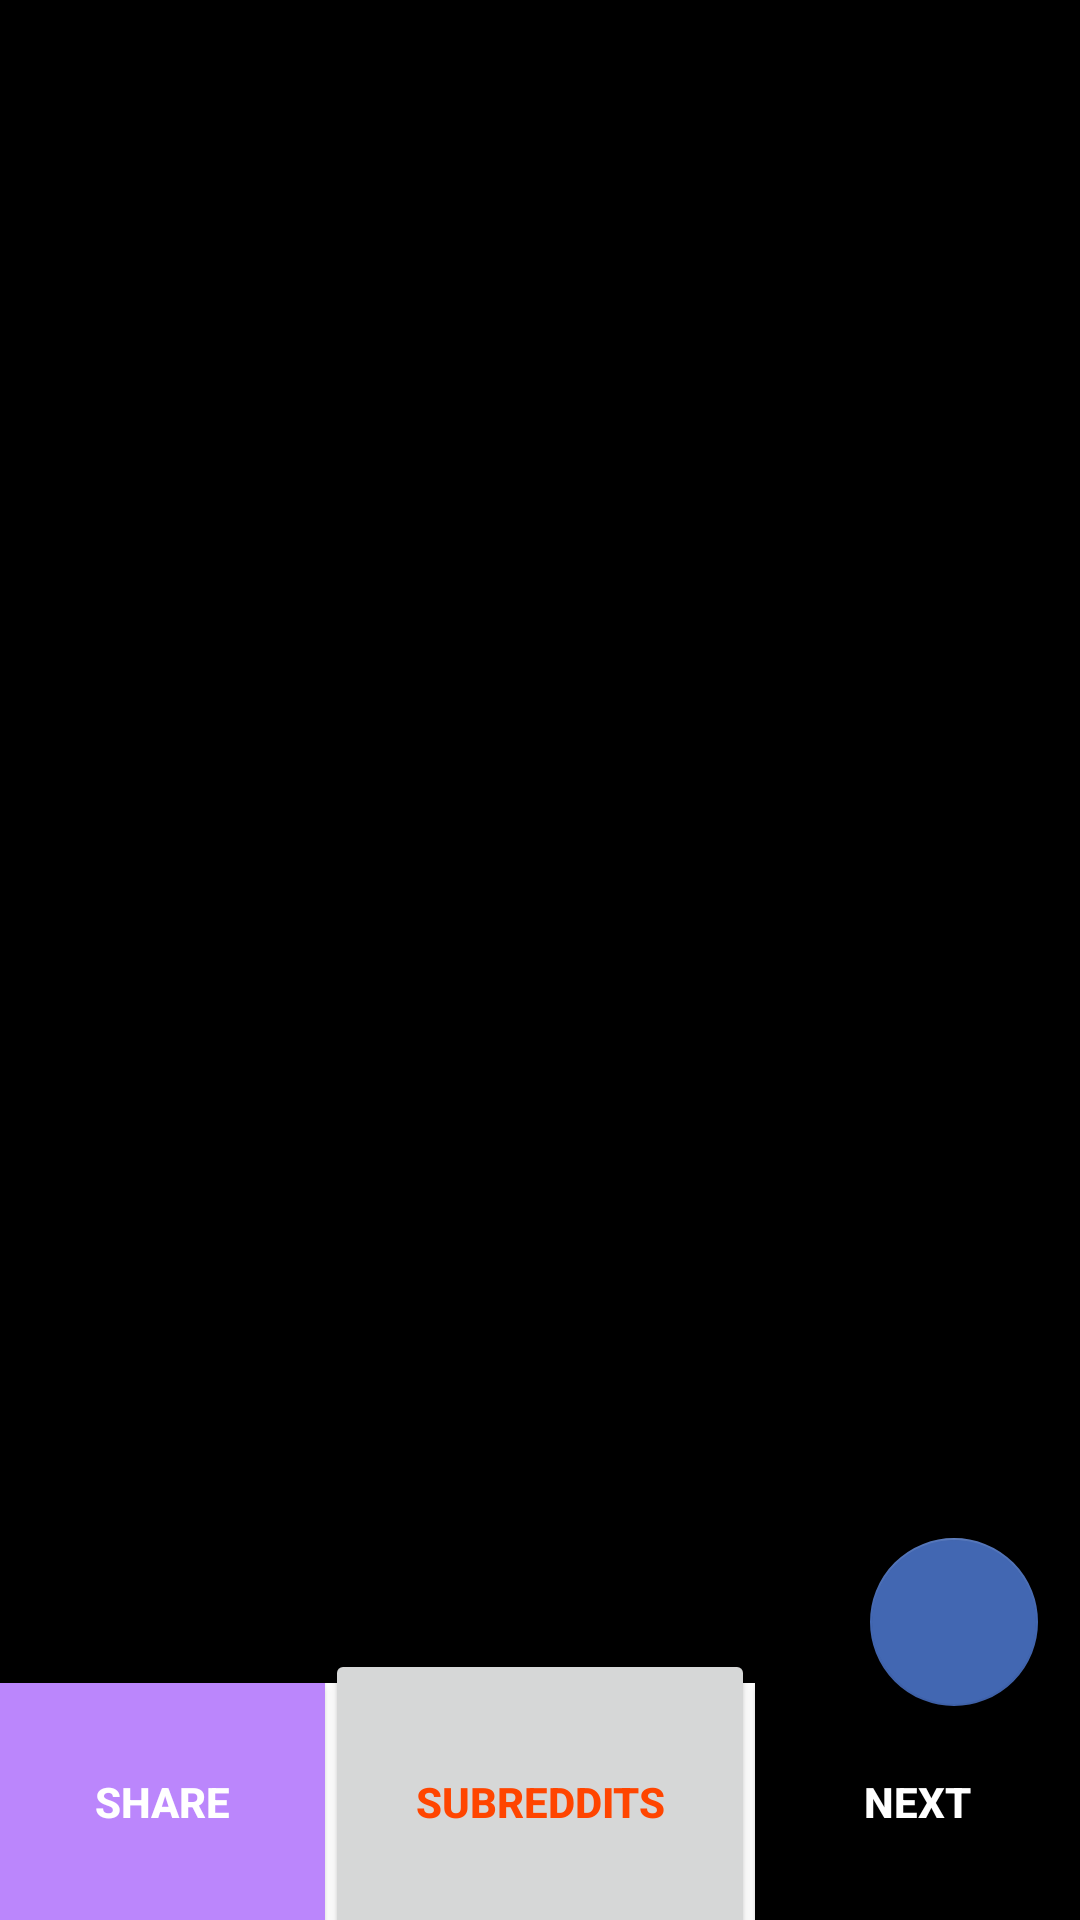

Reconstruct the res/layout file that produces this screen, plus the resources it refers to.
<!-- AndroidManifest.xml: application theme Theme.Memesh -->
<!-- res/layout/activity_main.xml -->
<?xml version="1.0" encoding="utf-8"?>
<androidx.constraintlayout.widget.ConstraintLayout xmlns:android="http://schemas.android.com/apk/res/android"
    xmlns:app="http://schemas.android.com/apk/res-auto"
    xmlns:tools="http://schemas.android.com/tools"
    android:layout_width="match_parent"
    android:layout_height="match_parent"
    tools:context=".MainActivity"
    >

    <ImageView
        android:id="@+id/imageView"
        android:layout_width="0dp"
        android:layout_height="0dp"
        app:layout_constraintBottom_toTopOf="@id/button"
        app:layout_constraintLeft_toLeftOf="parent"
        app:layout_constraintRight_toRightOf="parent"
        app:layout_constraintTop_toTopOf="parent"
        tools:srcCompat="@tools:sample/avatars"
        android:background="@color/black"

        />
    <ProgressBar
        android:layout_width="wrap_content"
        android:layout_height="wrap_content"
        android:id="@+id/progressBar"
        app:layout_constraintRight_toRightOf="@+id/imageView"
        app:layout_constraintLeft_toLeftOf="@+id/imageView"
        app:layout_constraintBottom_toBottomOf="@+id/imageView"
        app:layout_constraintTop_toTopOf="@id/imageView"
        />

    <Button
        android:id="@+id/button"
        android:layout_width="0dp"
        android:layout_height="wrap_content"
        android:padding="30dp"
        android:text="Share"
        android:textColor="@color/white"
        android:textStyle="bold"

        app:layout_constraintBottom_toBottomOf="parent"
        app:layout_constraintLeft_toLeftOf="parent"
        android:onClick="shareMeme"
android:background="@color/purple_200"
        app:layout_constraintRight_toLeftOf="@+id/subReddit" />

    <Button
        android:id="@+id/button2"
        android:layout_width="0dp"
        android:layout_height="wrap_content"
        android:padding="30dp"
        android:text="Next"
        android:textStyle="bold"
        android:backgroundTint="@color/black"

        android:background="@color/grey"
        app:layout_constraintBottom_toBottomOf="parent"
        app:layout_constraintLeft_toRightOf="@+id/subReddit"
android:onClick="nextMeme"
        android:textColor="@color/white"

        app:layout_constraintRight_toRightOf="parent" />

    <Button
        android:id="@+id/subReddit"
        android:layout_width="wrap_content"

        android:layout_height="102dp"

        android:onClick="seeSubReddit"
        android:padding="30dp"
        android:text="Subreddits"
        android:textStyle="bold"

        android:textColor="@color/reddit"
        app:iconPadding="10dp"
        app:layout_constraintBottom_toBottomOf="parent"
        app:layout_constraintLeft_toLeftOf="@id/button"
        app:layout_constraintRight_toRightOf="@id/button2"
        app:layout_constraintTop_toBottomOf="@+id/imageView" />

    <androidx.constraintlayout.widget.Guideline
        android:id="@+id/guideline"
        android:layout_width="wrap_content"
        android:layout_height="wrap_content"
        android:orientation="vertical"

       app:layout_constraintGuide_percent="0.5"
        />

    <com.google.android.material.floatingactionbutton.FloatingActionButton
        android:id="@+id/floatingActionButton"

        android:layout_width="wrap_content"
        android:layout_height="wrap_content"
        android:layout_marginTop="216dp"
        android:clickable="true"

        android:onClick="downlaodMedia"
        app:layout_constraintBottom_toTopOf="@+id/button2"
        app:layout_constraintHorizontal_bias="0.954"
        app:layout_constraintLeft_toLeftOf="parent"
        app:layout_constraintRight_toRightOf="parent"
        app:layout_constraintTop_toBottomOf="@+id/progressBar"
        app:srcCompat="@drawable/dd" />


</androidx.constraintlayout.widget.ConstraintLayout>
<!-- resources referenced by this layout -->
<resources>
  <color name="black">#FF000000</color>
  <color name="grey">#BAB1B1</color>
  <color name="purple_200">#FFBB86FC</color>
  <color name="reddit">#ff4500</color>
  <color name="white">#FFFFFFFF</color>
  <style name="Theme.Memesh" parent="Theme.MaterialComponents.DayNight.NoActionBar">
          
          <item name="colorPrimary">#4267B2</item>
          <item name="colorPrimaryVariant">#898F9C</item>
          <item name="colorOnPrimary">#000000</item>
          
  
          <item name="colorSecondary">#4267B2</item>
          <item name="colorSecondaryVariant">#898F9C</item>
          <item name="colorOnSecondary">@color/black</item>
          
          <item name="android:statusBarColor">?attr/colorPrimaryVariant</item>
          
  
      </style>
</resources>
